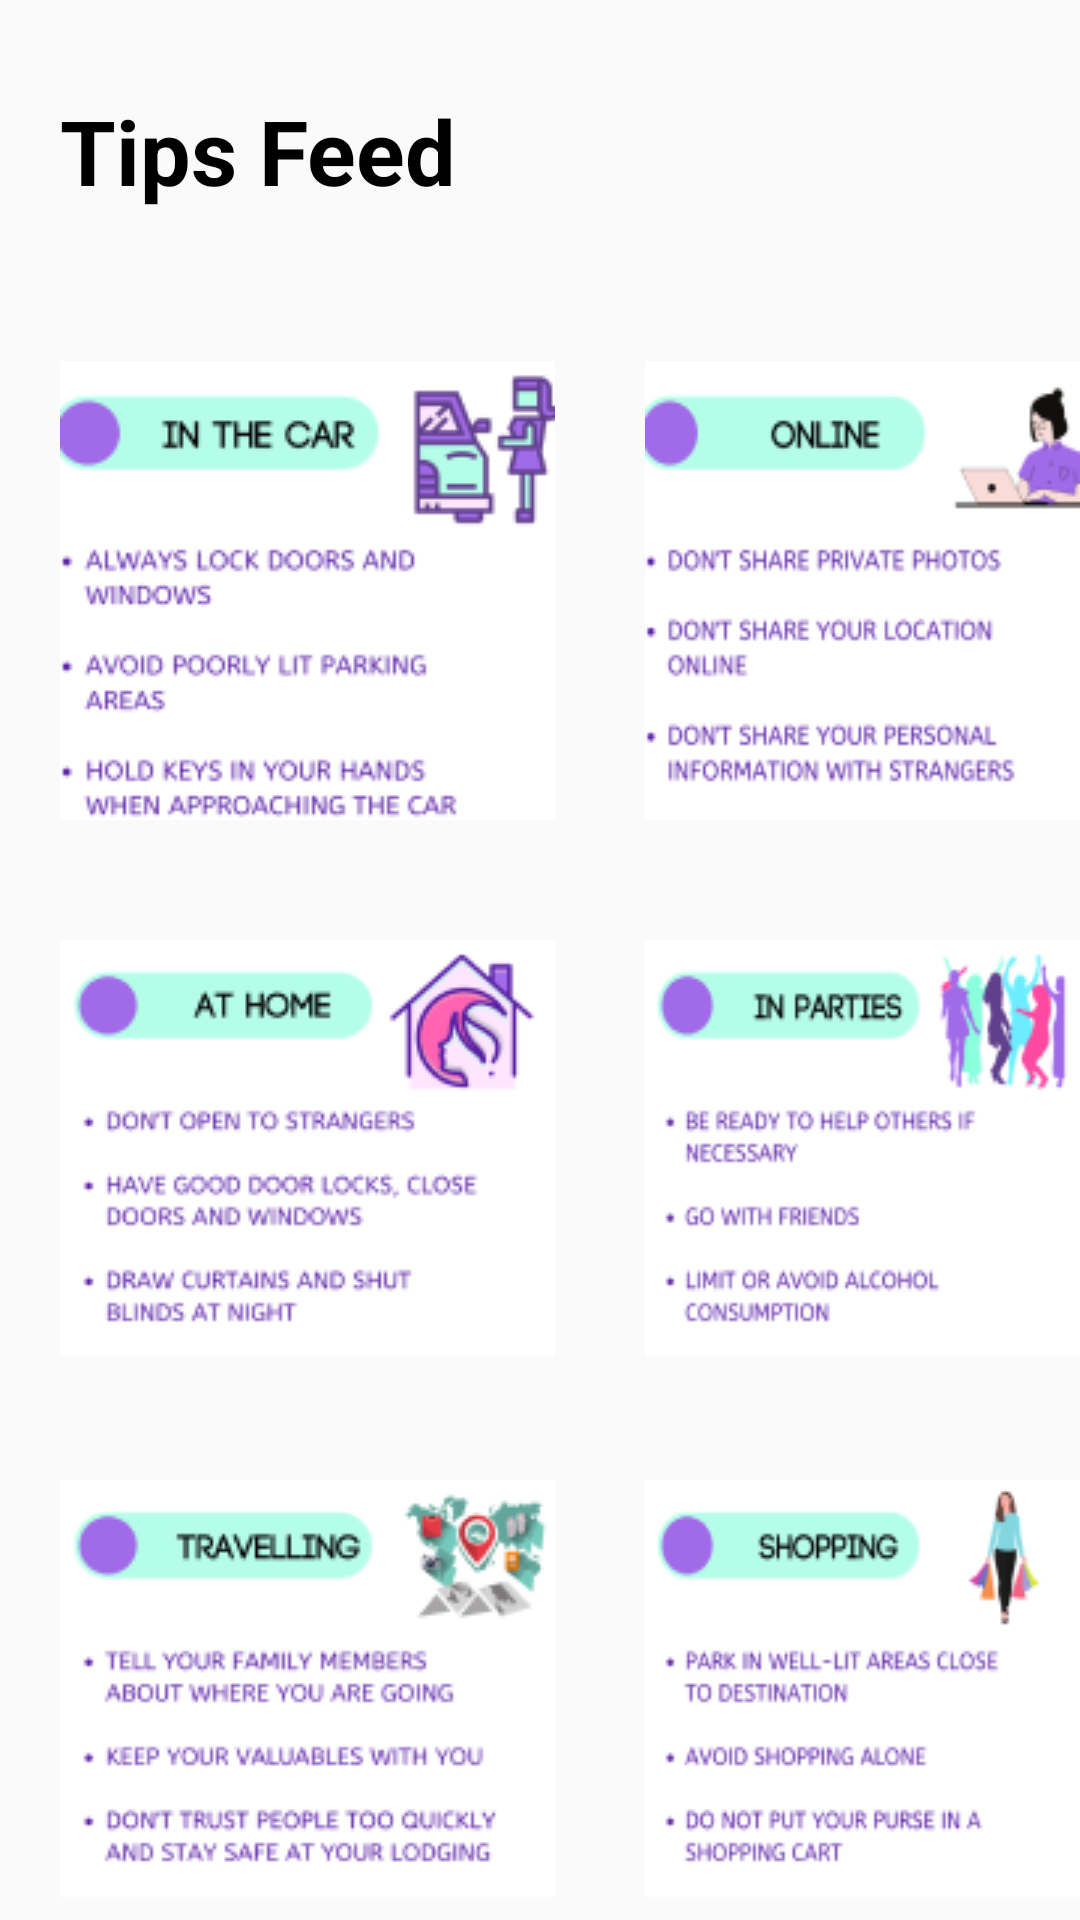

Produce the Android XML layout that renders to this screen, including the resource entries it uses.
<!-- AndroidManifest.xml: application theme Theme.Loginpage -->
<!-- res/layout/activity_tipsfeed.xml -->
<?xml version="1.0" encoding="utf-8"?>
<RelativeLayout xmlns:android="http://schemas.android.com/apk/res/android"
    xmlns:app="http://schemas.android.com/apk/res-auto"
    xmlns:tools="http://schemas.android.com/tools"
    android:layout_width="match_parent"
    android:layout_height="match_parent"
    tools:context=".tipsfeed">

    <TextView
        android:id="@+id/tips"
        android:layout_width="wrap_content"
        android:layout_height="wrap_content"
        android:text="Tips Feed"
        android:textColor="@color/black"
        android:textSize="30dp"
        android:textStyle="bold"
        android:layout_alignParentTop="true"
        android:layout_marginTop="30dp"
        android:layout_marginLeft="20dp"
        />
<ImageView
    android:layout_width="wrap_content"
    android:layout_height="wrap_content"
    android:background="@drawable/incar"
    android:id="@+id/incar"
    android:layout_below="@+id/tips"
    android:layout_marginTop="50dp"
    android:layout_marginLeft="20dp"
    />
    <ImageView
        android:layout_width="wrap_content"
        android:layout_height="wrap_content"
        android:background="@drawable/online"
        android:id="@+id/online"
        android:layout_below="@+id/tips"
        android:layout_toRightOf="@+id/incar"
        android:layout_marginTop="50dp"
        android:layout_marginLeft="30dp"
        />
    <ImageView
        android:layout_width="wrap_content"
        android:layout_height="wrap_content"
        android:background="@drawable/athome"
        android:id="@+id/athome"
        android:layout_below="@+id/incar"
        android:layout_marginTop="40dp"
        android:layout_marginLeft="20dp"
        />
    <ImageView
        android:layout_width="wrap_content"
        android:layout_height="wrap_content"
        android:background="@drawable/inparents"
        android:id="@+id/inparties"
        android:layout_below="@+id/online"
        android:layout_toRightOf="@+id/athome"
        android:layout_marginTop="40dp"
        android:layout_marginLeft="30dp"
        />
    <ImageView
        android:layout_width="wrap_content"
        android:layout_height="wrap_content"
        android:background="@drawable/tarveling"
        android:id="@+id/tarvelling"
        android:layout_below="@+id/athome"
        android:layout_marginTop="40dp"
        android:layout_marginLeft="20dp"
        />
    <ImageView
        android:layout_width="wrap_content"
        android:layout_height="wrap_content"
        android:background="@drawable/shopping"
        android:id="@+id/shopping"
        android:layout_below="@+id/inparties"
        android:layout_toRightOf="@+id/tarvelling"
        android:layout_marginTop="40dp"
        android:layout_marginLeft="30dp"
        />
</RelativeLayout>
<!-- resources referenced by this layout -->
<resources>
  <color name="black">#FF000000</color>
  <!-- drawable athome: png bitmap (drawable, 14146 bytes) -->
  <!-- drawable incar: png bitmap (drawable, 15320 bytes) -->
  <!-- drawable inparents: png bitmap (drawable, 12790 bytes) -->
  <!-- drawable online: png bitmap (drawable, 13639 bytes) -->
  <!-- drawable shopping: png bitmap (drawable, 11810 bytes) -->
  <!-- drawable tarveling: png bitmap (drawable, 16500 bytes) -->
  <style name="Theme.Loginpage" parent="Theme.AppCompat.DayNight.DarkActionBar">
          
          <item name="colorPrimary">#AA9A9A</item>
          <item name="colorPrimaryVariant">#AA9A9A</item>
          <item name="colorOnPrimary">@color/black</item>
          
          <item name="colorSecondary">@color/teal_200</item>
          <item name="colorSecondaryVariant">@color/teal_700</item>
          <item name="colorOnSecondary">@color/black</item>
          
          <item name="android:statusBarColor" tools:targetApi="l">?attr/colorPrimaryVariant</item>
          
      </style>
  <color name="teal_200">#FF03DAC5</color>
  <color name="teal_700">#FF018786</color>
</resources>
